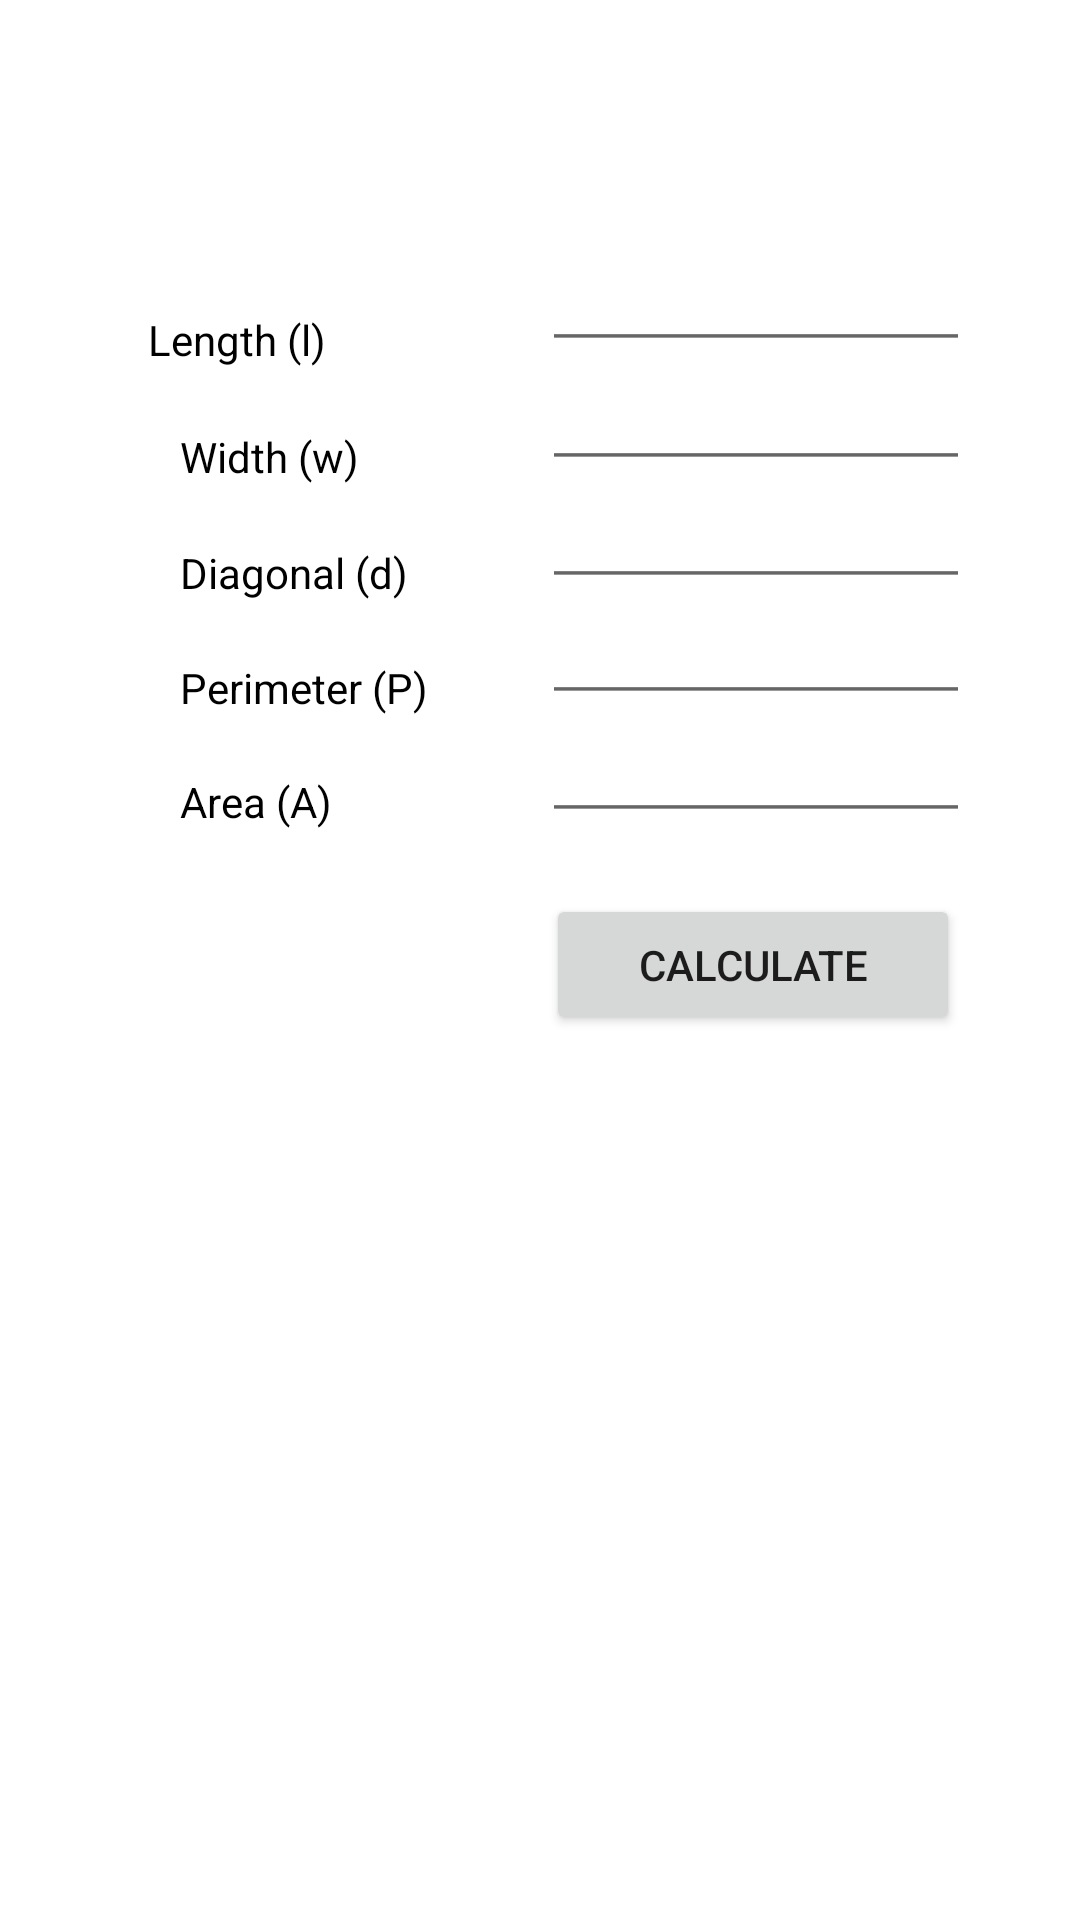

Layout XML and referenced resources for this Android screen:
<!-- AndroidManifest.xml: application theme Theme.QuickGeometry -->
<!-- res/layout/fragment_rectangle.xml -->
<?xml version="1.0" encoding="utf-8"?>
<androidx.constraintlayout.widget.ConstraintLayout xmlns:android="http://schemas.android.com/apk/res/android"
    xmlns:app="http://schemas.android.com/apk/res-auto"
    xmlns:tools="http://schemas.android.com/tools"
    android:layout_width="match_parent"
    android:layout_height="match_parent"
    tools:context=".ui.rectangular.RectangleFragment">

    <TextView
        android:id="@+id/text_rectangle"
        android:layout_width="match_parent"
        android:layout_height="wrap_content"
        android:layout_marginStart="8dp"
        android:layout_marginTop="8dp"
        android:layout_marginEnd="8dp"
        android:textAlignment="center"
        android:textSize="20sp"
        app:layout_constraintBottom_toBottomOf="parent"
        app:layout_constraintEnd_toEndOf="parent"
        app:layout_constraintHorizontal_bias="0.0"
        app:layout_constraintStart_toStartOf="parent"
        app:layout_constraintTop_toTopOf="parent"
        app:layout_constraintVertical_bias="0.03" />

    <EditText
        android:id="@+id/LengthRDecimal"
        android:layout_width="120dp"
        android:layout_height="45dp"
        android:ems="10"
        android:inputType="numberDecimal"
        android:scaleX="1.2"
        android:scaleY="1.2"
        app:layout_constraintBottom_toBottomOf="parent"
        app:layout_constraintEnd_toEndOf="parent"
        app:layout_constraintHorizontal_bias="0.8"
        app:layout_constraintStart_toStartOf="parent"
        app:layout_constraintTop_toTopOf="parent"
        app:layout_constraintVertical_bias="0.122" />

    <EditText
        android:id="@+id/WidthRDecimal"
        android:layout_width="120dp"
        android:layout_height="45dp"
        android:ems="10"
        android:inputType="numberDecimal"
        android:scaleX="1.2"
        android:scaleY="1.2"
        app:layout_constraintBottom_toBottomOf="parent"
        app:layout_constraintEnd_toEndOf="parent"
        app:layout_constraintHorizontal_bias="0.8"
        app:layout_constraintStart_toStartOf="parent"
        app:layout_constraintTop_toTopOf="parent"
        app:layout_constraintVertical_bias="0.189" />

    <EditText
        android:id="@+id/PerimeterRDecimal"
        android:layout_width="120dp"
        android:layout_height="45dp"
        android:ems="10"
        android:inputType="numberDecimal"
        android:scaleX="1.2"
        android:scaleY="1.2"
        app:layout_constraintBottom_toBottomOf="parent"
        app:layout_constraintEnd_toEndOf="parent"
        app:layout_constraintHorizontal_bias="0.8"
        app:layout_constraintStart_toStartOf="parent"
        app:layout_constraintTop_toTopOf="parent"
        app:layout_constraintVertical_bias="0.32" />

    <EditText
        android:id="@+id/AreaRDecimal"
        android:layout_width="120dp"
        android:layout_height="45dp"
        android:ems="10"
        android:inputType="numberDecimal"
        android:scaleX="1.2"
        android:scaleY="1.2"
        app:layout_constraintBottom_toBottomOf="parent"
        app:layout_constraintEnd_toEndOf="parent"
        app:layout_constraintHorizontal_bias="0.8"
        app:layout_constraintStart_toStartOf="parent"
        app:layout_constraintTop_toTopOf="parent"
        app:layout_constraintVertical_bias="0.386" />

    <EditText
        android:id="@+id/DiagonalRDecimal"
        android:layout_width="120dp"
        android:layout_height="45dp"
        android:ems="10"
        android:inputType="numberDecimal"
        android:scaleX="1.2"
        android:scaleY="1.2"
        app:layout_constraintBottom_toBottomOf="parent"
        app:layout_constraintEnd_toEndOf="parent"
        app:layout_constraintHorizontal_bias="0.8"
        app:layout_constraintStart_toStartOf="parent"
        app:layout_constraintTop_toTopOf="parent"
        app:layout_constraintVertical_bias="0.255" />

    <TextView
        android:id="@+id/RtextView4"
        android:layout_width="120dp"
        android:layout_height="45dp"
        android:layout_marginStart="60dp"
        android:layout_marginTop="37dp"
        android:gravity="bottom|left"
        android:text="Perimeter (P)"
        android:textColor="#000000"
        android:textSize="14sp"
        app:layout_constraintBottom_toBottomOf="parent"
        app:layout_constraintEnd_toStartOf="@+id/RadiusCDecimal"
        app:layout_constraintHorizontal_bias="0.46"
        app:layout_constraintStart_toStartOf="parent"
        app:layout_constraintTop_toTopOf="parent"
        app:layout_constraintVertical_bias="0.281" />

    <TextView
        android:id="@+id/RtextView6"
        android:layout_width="120dp"
        android:layout_height="45dp"
        android:layout_marginStart="60dp"
        android:layout_marginTop="37dp"
        android:gravity="bottom|left"
        android:text="Area (A)"
        android:textColor="#000000"
        android:textSize="14sp"
        app:layout_constraintBottom_toBottomOf="parent"
        app:layout_constraintEnd_toStartOf="@+id/RadiusCDecimal"
        app:layout_constraintHorizontal_bias="0.46"
        app:layout_constraintStart_toStartOf="parent"
        app:layout_constraintTop_toTopOf="parent"
        app:layout_constraintVertical_bias="0.349" />

    <TextView
        android:id="@+id/RtextView2"
        android:layout_width="120dp"
        android:layout_height="45dp"
        android:layout_marginTop="37dp"
        android:gravity="bottom|left"
        android:text="Length (l)"
        android:textColor="#000000"
        android:textSize="14sp"
        app:layout_constraintBottom_toBottomOf="parent"
        app:layout_constraintEnd_toEndOf="parent"
        app:layout_constraintHorizontal_bias="0.206"
        app:layout_constraintStart_toStartOf="parent"
        app:layout_constraintTop_toTopOf="parent"
        app:layout_constraintVertical_bias="0.073" />

    <TextView
        android:id="@+id/rtextView"
        android:layout_width="120dp"
        android:layout_height="45dp"
        android:layout_marginStart="60dp"
        android:layout_marginTop="37dp"
        android:gravity="bottom|left"
        android:text="Width (w)"
        android:textColor="#000000"
        android:textSize="14sp"
        app:layout_constraintBottom_toBottomOf="parent"
        app:layout_constraintEnd_toStartOf="@+id/RadiusCDecimal"
        app:layout_constraintHorizontal_bias="0.46"
        app:layout_constraintStart_toStartOf="parent"
        app:layout_constraintTop_toTopOf="parent"
        app:layout_constraintVertical_bias="0.143" />

    <TextView
        android:id="@+id/RtextView3"
        android:layout_width="120dp"
        android:layout_height="45dp"
        android:layout_marginStart="60dp"
        android:layout_marginTop="37dp"
        android:gravity="bottom|left"
        android:text="Diagonal (d)"
        android:textColor="#000000"
        android:textSize="14sp"
        app:layout_constraintBottom_toBottomOf="parent"
        app:layout_constraintEnd_toStartOf="@+id/RadiusCDecimal"
        app:layout_constraintHorizontal_bias="0.46"
        app:layout_constraintStart_toStartOf="parent"
        app:layout_constraintTop_toTopOf="parent"
        app:layout_constraintVertical_bias="0.212" />

    <Button
        android:id="@+id/calcRbutton"
        android:layout_width="138dp"
        android:layout_height="47dp"
        android:layout_marginTop="27dp"
        android:gravity="center_horizontal|center_vertical"
        android:text="Calculate"
        app:layout_constraintBottom_toBottomOf="parent"
        app:layout_constraintEnd_toEndOf="parent"
        app:layout_constraintHorizontal_bias="0.82"
        app:layout_constraintStart_toStartOf="parent"
        app:layout_constraintTop_toTopOf="parent"
        app:layout_constraintVertical_bias="0.479" />

    <TextView
        android:id="@+id/ResultRView"
        android:layout_width="368dp"
        android:layout_height="301dp"
        android:textSize="20sp"
        android:textStyle="bold"
        app:layout_constraintBottom_toBottomOf="parent"
        app:layout_constraintEnd_toEndOf="parent"
        app:layout_constraintStart_toStartOf="parent"
        app:layout_constraintTop_toTopOf="parent"
        app:layout_constraintVertical_bias="0.927" />

</androidx.constraintlayout.widget.ConstraintLayout>
<!-- resources referenced by this layout -->
<resources>
  <style name="Theme.QuickGeometry" parent="Theme.MaterialComponents.DayNight.DarkActionBar">
          
          <item name="colorPrimary">@color/purple_500</item>
          <item name="colorPrimaryVariant">@color/purple_700</item>
          <item name="colorOnPrimary">@color/white</item>
          
          <item name="colorSecondary">@color/teal_200</item>
          <item name="colorSecondaryVariant">@color/teal_700</item>
          <item name="colorOnSecondary">@color/black</item>
          
          <item name="android:statusBarColor" tools:targetApi="l">?attr/colorPrimaryVariant</item>
          
      </style>
  <!-- not gathered from this repository: default colours our renderer supplied (Android Studio template values) -->
  <color name="purple_500">#FF6200EE</color>
  <color name="purple_700">#FF3700B3</color>
  <color name="teal_200">#FF03DAC5</color>
  <color name="teal_700">#FF018786</color>
  <color name="black">#FF000000</color>
  <color name="white">#FFFFFFFF</color>
</resources>
